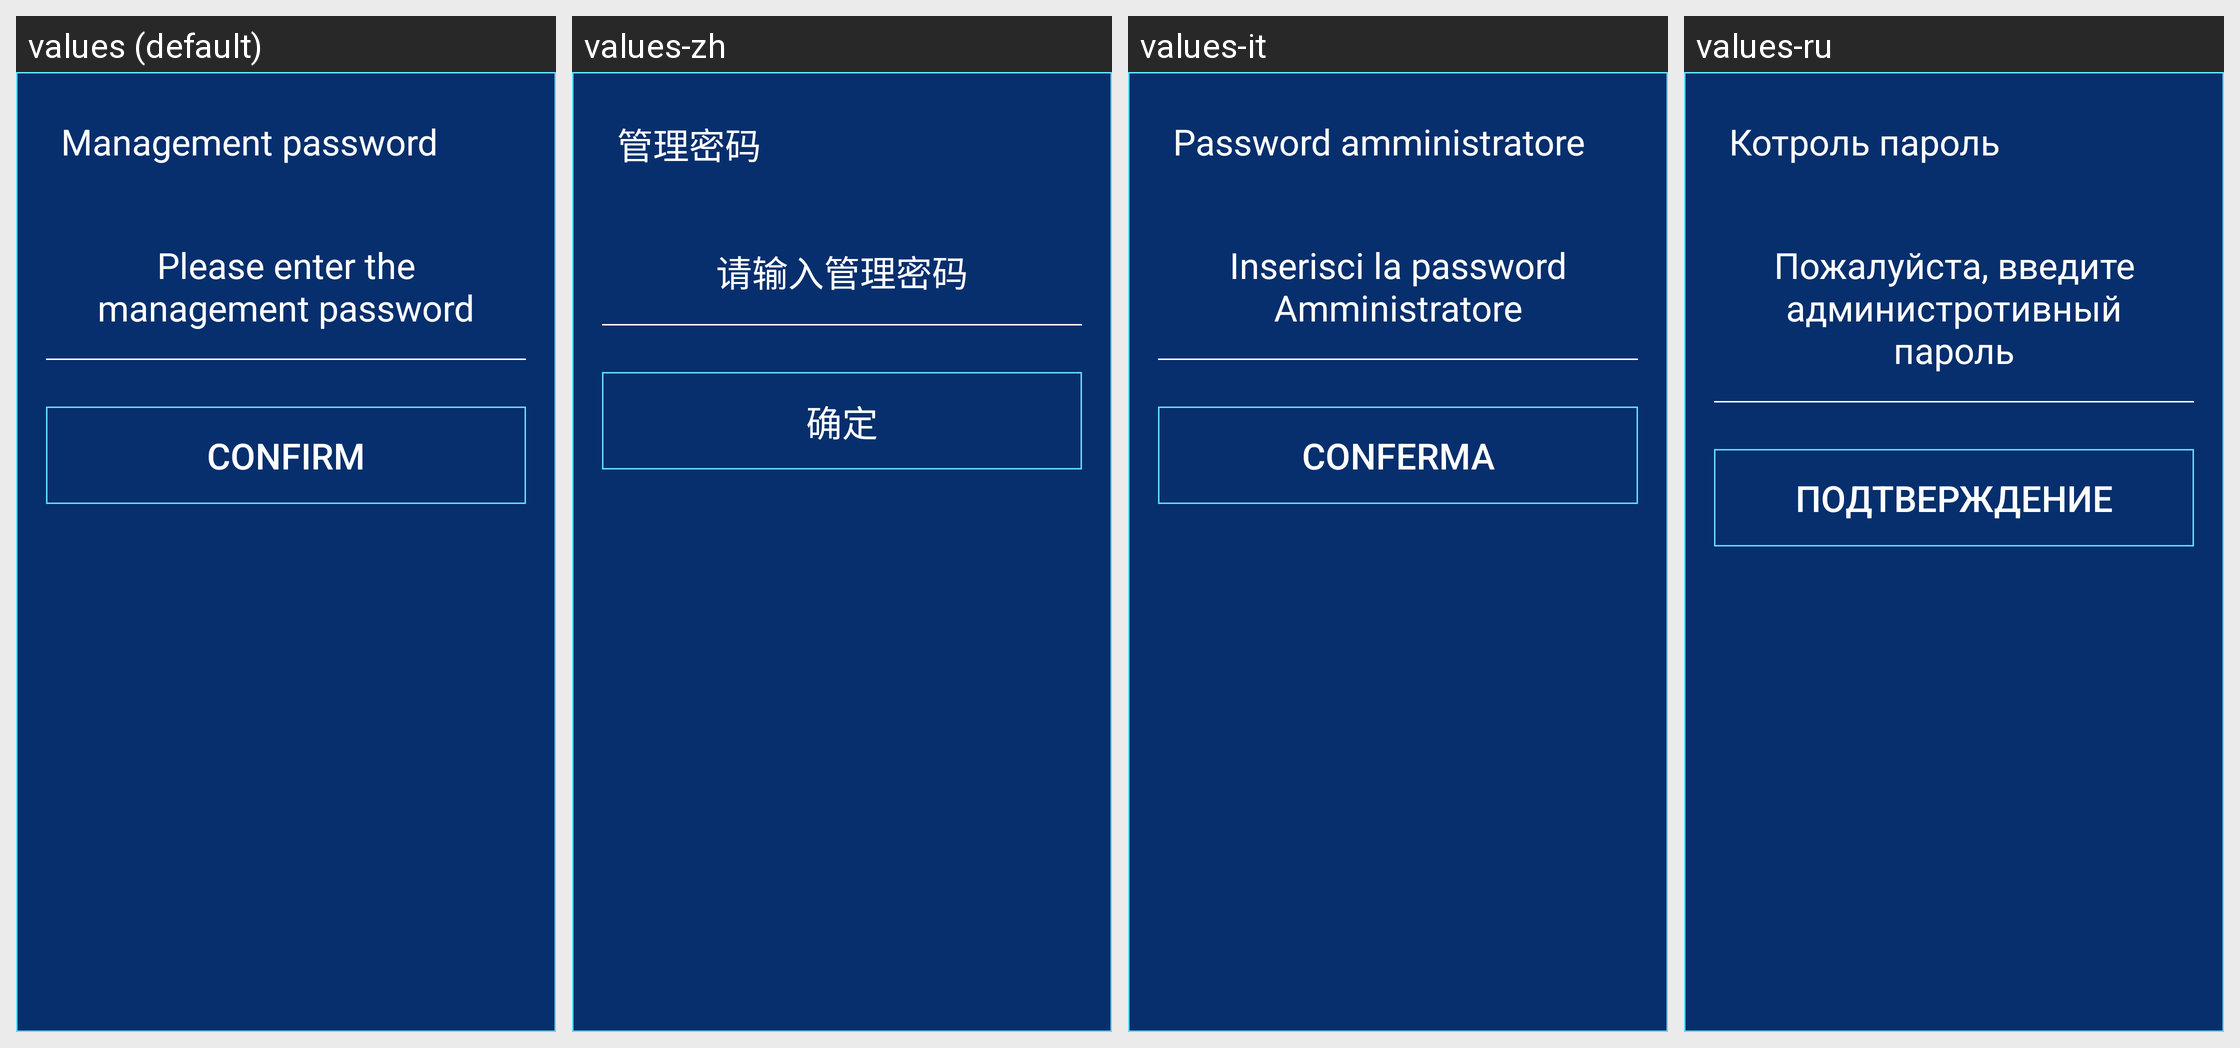

The same Android screen rendered under several of its app's locales, left to right. List the strings drawn on it with the default value and each locale's translation.
Android screen res/layout/layout_input_pwd.xml rendered under 4 locales, left to right: values (default), values-zh, values-it, values-ru. Device: Nexus 5 (rendered at 1080×1920; each locale shown at half size, 540×960, under a caption strip naming it); theme AppTheme.
Other locales in the repository, not shown: values-en, values-es, values-fr, values-ja, values-ko, values-ko-rKR, values-sl, values-tr, values-zh-rHK, values-zh-rTW.
Strings drawn on this screen, with the default value and each locale's value (text and hints the layout hard-codes, and strings that could not be matched under every locale, appear in the picture but are not listed):

act_wel_glmm
  values: Management password
  values-zh: 管理密码
  values-it: Password amministratore
  values-ru: Котроль пароль

act_wel_qsrglmm
  values: Please enter the management password
  values-zh: 请输入管理密码
  values-it: Inserisci la password Amministratore
  values-ru: Пожалуйста, введите администротивный пароль

base_ensure
  values: Confirm
  values-zh: 确定
  values-it: Conferma
  values-ru: Подтверждение
